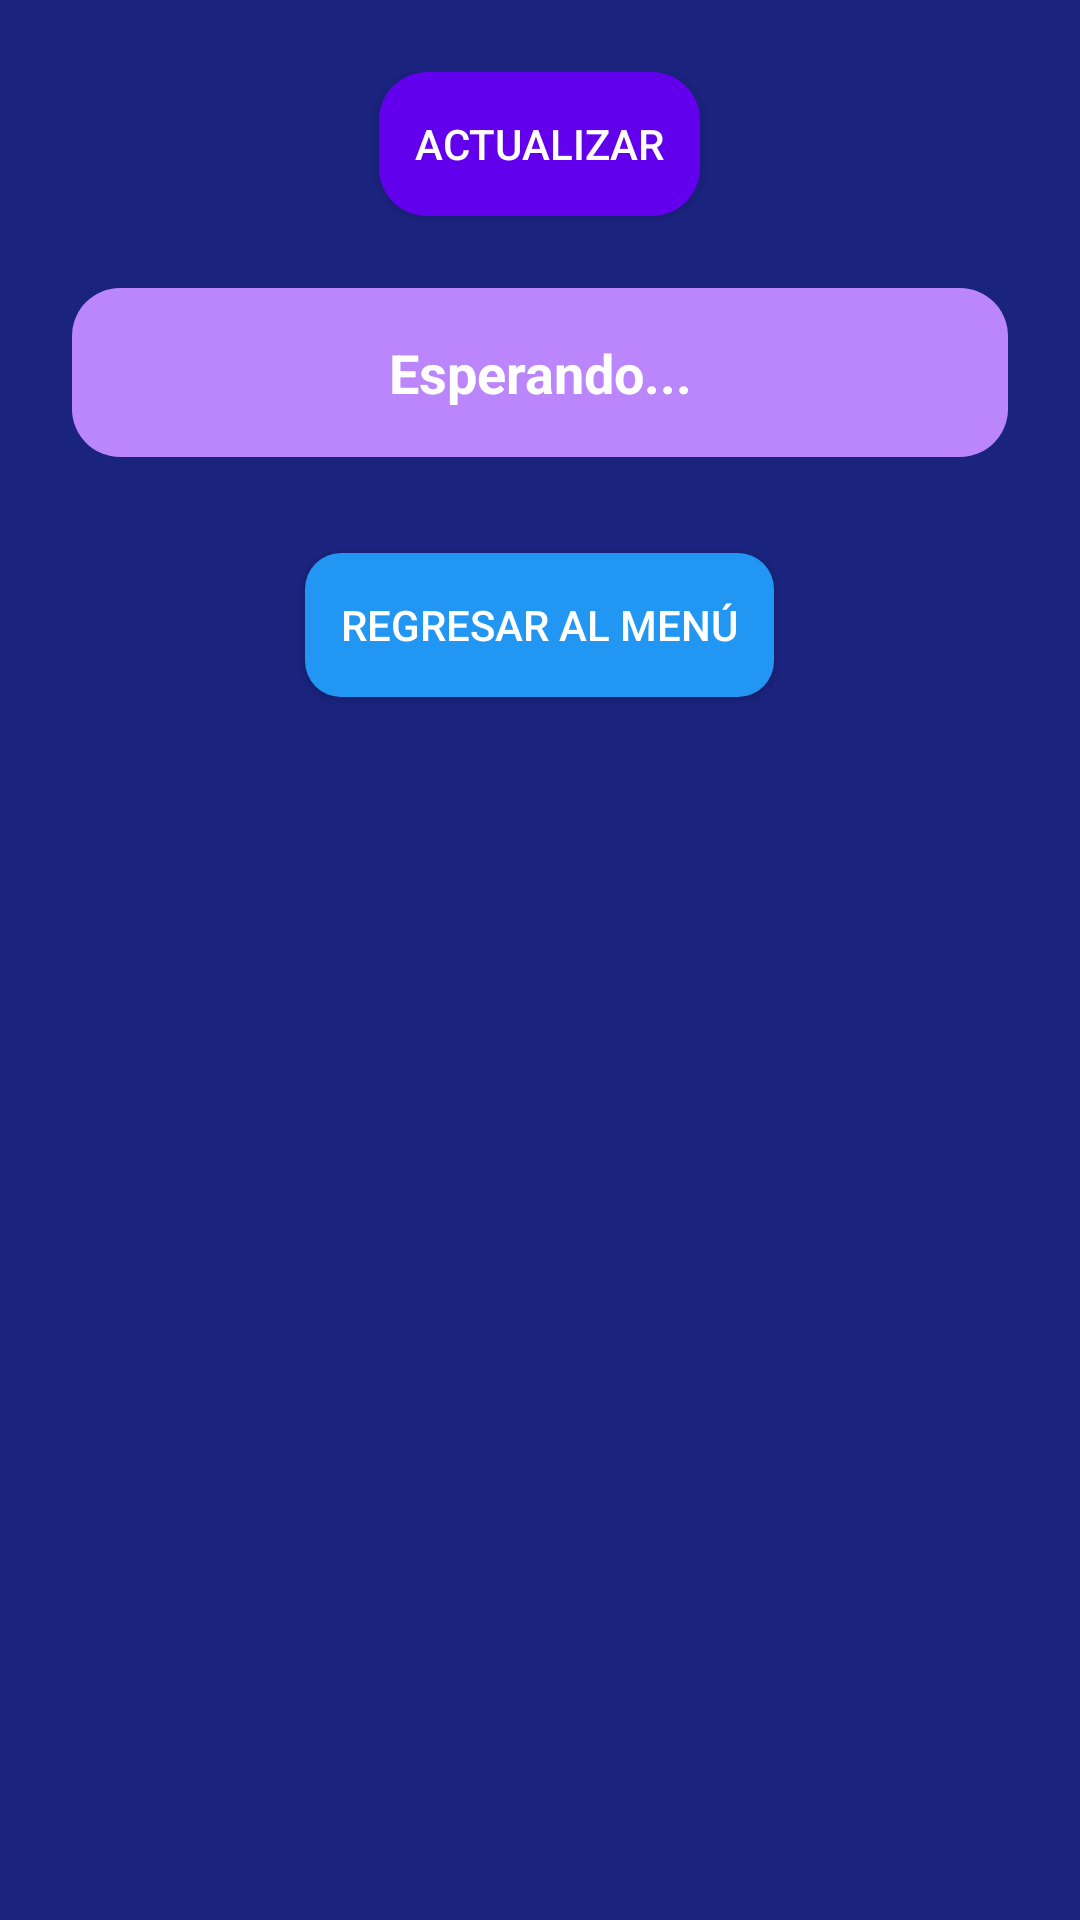

Reconstruct the res/layout file that produces this screen, plus the resources it refers to.
<!-- AndroidManifest.xml: application theme Theme.App2025 -->
<!-- res/layout/activity_ejercicio4.xml -->
<?xml version="1.0" encoding="utf-8"?>
<LinearLayout xmlns:android="http://schemas.android.com/apk/res/android"
    xmlns:tools="http://schemas.android.com/tools"
    android:id="@+id/ejercicio4Layout"
    android:orientation="vertical"
    android:padding="24dp"
    android:gravity="center_horizontal"
    android:background="@drawable/fondo_animado"
    android:layout_width="match_parent"
    android:layout_height="match_parent"
    tools:context=".Ejercicio4Activity">

    <Button
        android:id="@+id/btnActualizar"
        android:text="Actualizar"
        style="@style/EstiloBotonSecundario"
        android:layout_width="wrap_content"
        android:layout_height="wrap_content"
        android:layout_marginBottom="24dp" />

    <TextView
        android:id="@+id/lblTexto"
        android:text="Esperando..."
        android:textSize="18sp"
        android:textStyle="bold"
        android:fontFamily="sans-serif"
        android:textColor="@color/primaryText"
        android:backgroundTint="@color/tertiary"
        android:padding="16dp"
        android:background="@drawable/rounded_textview"
        android:gravity="center"
        android:layout_width="match_parent"
        android:layout_height="wrap_content" />

    <Button
        android:id="@+id/btnRegresar"
        android:text="Regresar al menú"
        style="@style/EstiloBotonPrincipal"
        android:layout_width="wrap_content"
        android:layout_height="wrap_content"
        android:layout_marginTop="32dp" />

</LinearLayout>
<!-- resources referenced by this layout -->
<resources>
  <color name="primaryText">#FFFFFF</color>
  <color name="tertiary">#BB86FC</color>
  <!-- drawable fondo_animado (drawable) -->
  <?xml version="1.0" encoding="utf-8"?>
  
  <animation-list xmlns:android="http://schemas.android.com/apk/res/android"
      android:oneshot="false">
  
      <item android:drawable="@color/fondo1" android:duration="4000" />
      <item android:drawable="@color/fondo2" android:duration="4000" />
      <item android:drawable="@color/fondo3" android:duration="4000" />
  
  </animation-list>
  <!-- drawable rounded_textview (drawable) -->
  <shape xmlns:android="http://schemas.android.com/apk/res/android"
      android:shape="rectangle">
      <solid android:color="@color/tertiary" />
      <corners android:radius="16dp" />
  </shape>
  <style name="EstiloBotonPrincipal">
          <item name="android:background">@drawable/boton_estilo</item>
          <item name="android:textColor">@color/white</item>
          <item name="android:elevation">8dp</item>
          <item name="android:padding">12dp</item>
      </style>
  <style name="EstiloBotonSecundario">
          <item name="android:background">@drawable/selector_boton_numero</item>
          <item name="android:textColor">@color/white</item>
          <item name="android:elevation">6dp</item>
          <item name="android:padding">12dp</item>
      </style>
  <style name="Theme.App2025" parent="Theme.MaterialComponents.DayNight.DarkActionBar">
          <item name="colorPrimary">@color/primary</item>
          <item name="colorSecondary">@color/secondary</item>
          <item name="android:statusBarColor" tools:targetApi="l">?attr/colorPrimaryVariant</item>
          <item name="android:navigationBarColor">@android:color/black</item>
      </style>
  <color name="fondo1">#1A237E</color>
  <color name="fondo2">#283593</color>
  <color name="fondo3">#3949AB</color>
  <!-- drawable boton_estilo (drawable) -->
  <?xml version="1.0" encoding="utf-8"?>
  
  <selector xmlns:android="http://schemas.android.com/apk/res/android">
      <item android:state_pressed="true">
          <shape android:shape="rectangle">
              <solid android:color="#FF9800"/>
              <corners android:radius="12dp" />
          </shape>
      </item>
      <item>
          <shape android:shape="rectangle">
              <solid android:color="#2196F3"/>
              <corners android:radius="12dp" />
              <padding android:left="20dp" android:right="20dp" android:top="12dp" android:bottom="12dp"/>
          </shape>
      </item>
  </selector>
  <color name="white">#FFFFFF</color>
  <!-- drawable selector_boton_numero (drawable) -->
  <?xml version="1.0" encoding="utf-8"?>
  
  <selector xmlns:android="http://schemas.android.com/apk/res/android">
      <item android:state_pressed="true">
          <shape android:shape="rectangle">
              <solid android:color="@color/primaryDark" />
              <corners android:radius="16dp" />
          </shape>
      </item>
      <item>
          <shape android:shape="rectangle">
              <solid android:color="@color/primary" />
              <corners android:radius="16dp" />
          </shape>
      </item>
  </selector>
  <color name="primary">#6200EE</color>
  <color name="secondary">#03DAC5</color>
  <color name="primaryDark">#3700B3</color>
</resources>
